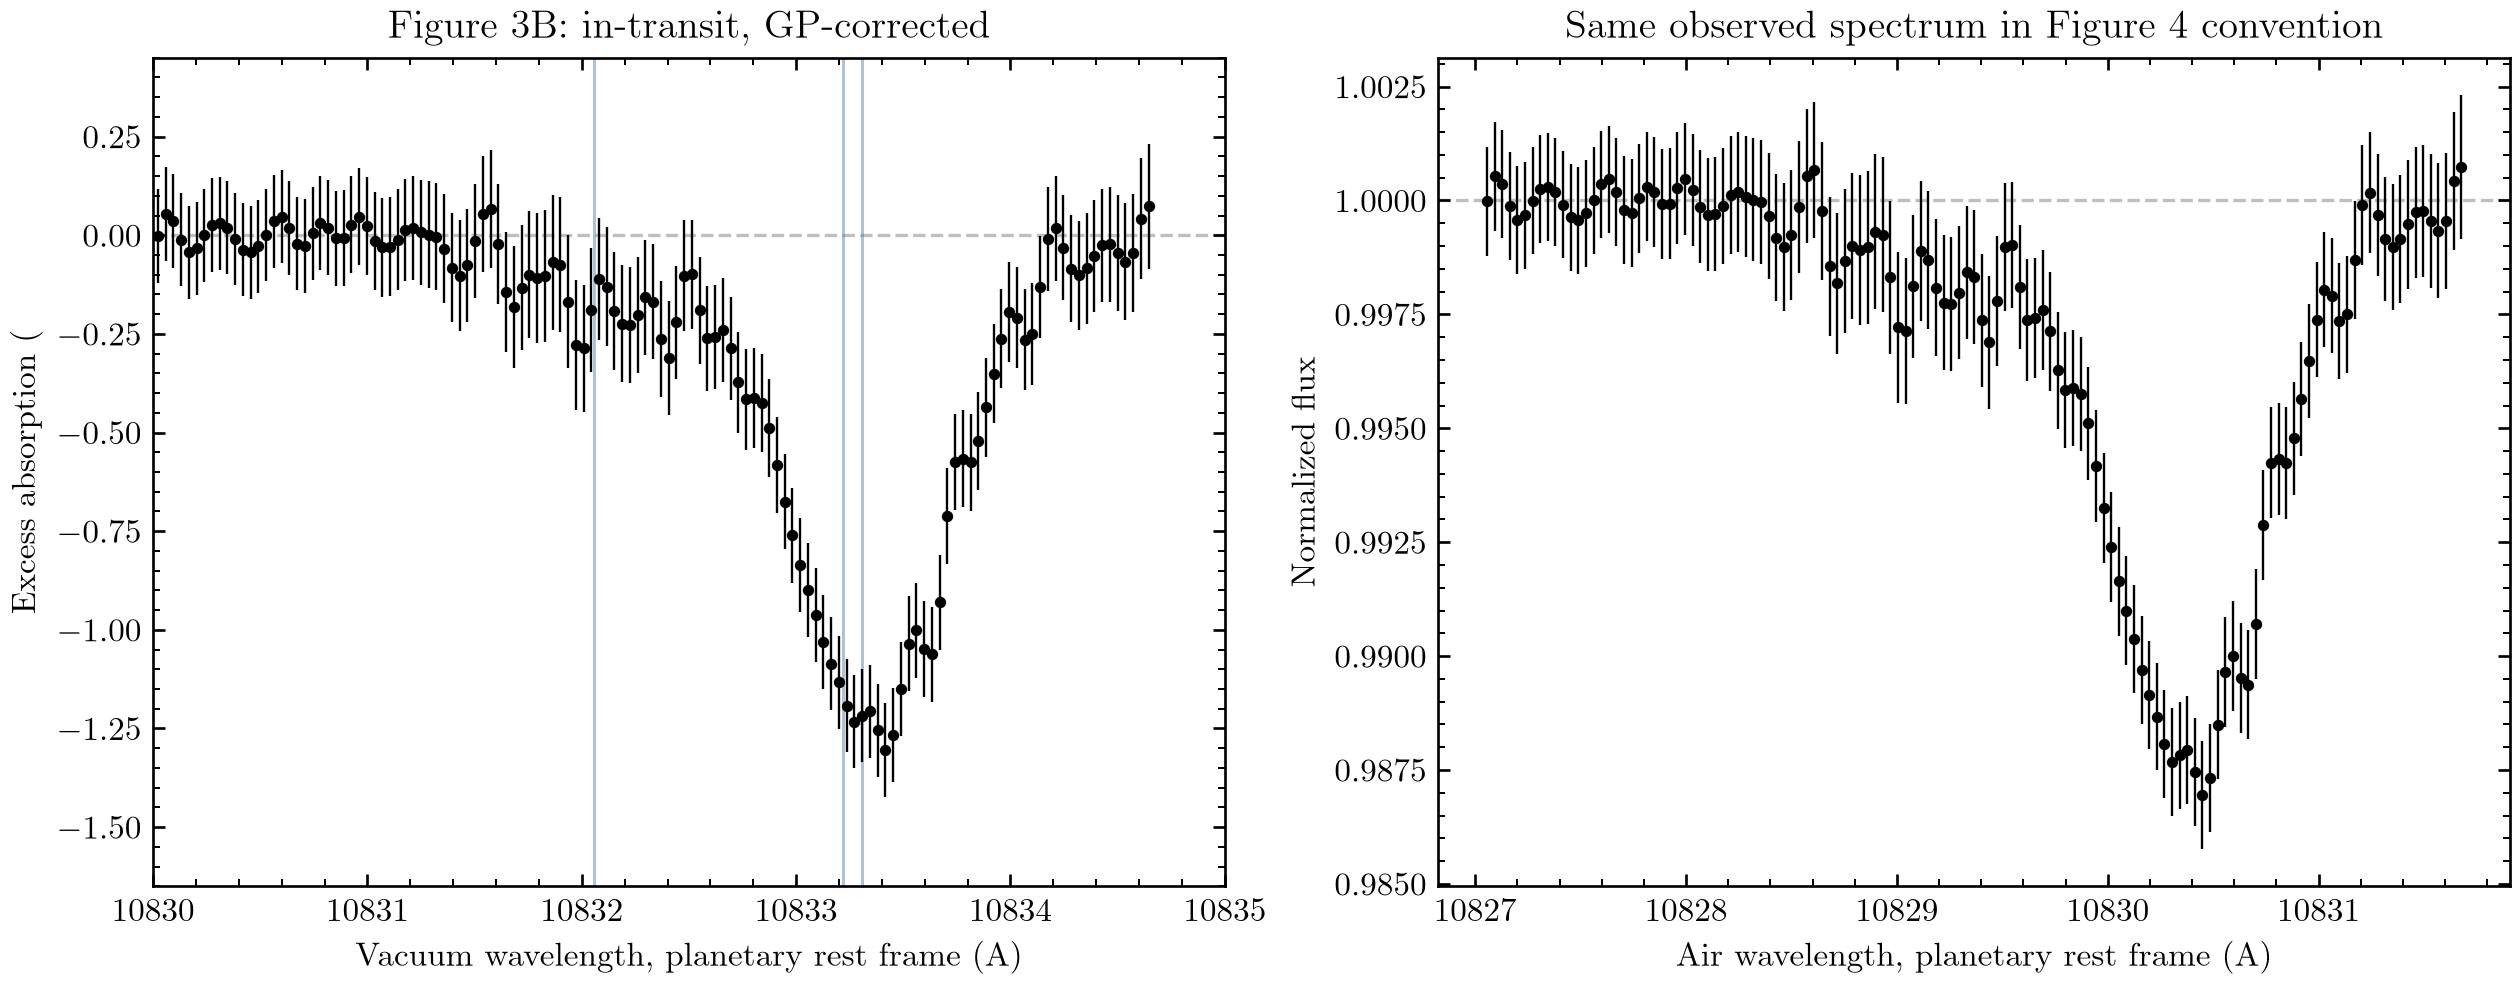

The table this chart was drawn from, first rows:
wavelength_vacuum_planet_rest_A, wavelength_air_planet_rest_A, raw_excess_absorption_percent, gp_correction_applied_percent, fig3b_excess_absorption_percent, absorption_depth_positive_percent, uncertainty_1sigma_percent, fig4_normalized_flux, fig4_normalized_flux_uncertainty_1sigma
10830, 10827, 0.2125, -0.214, -0.001499, 0.001499, 0.1196, 1, 0.001196
10830, 10827, 0.281, -0.2281, 0.05292, -0.05292, 0.1192, 1.001, 0.001192
10830, 10827, 0.195, -0.1592, 0.0358, -0.0358, 0.1187, 1, 0.001187
10830, 10827, 0.01953, -0.03123, -0.0117, 0.0117, 0.1181, 0.9999, 0.001181
10830, 10827, -0.1147, 0.07205, -0.04261, 0.04261, 0.1178, 0.9996, 0.001178
10830, 10827, -0.1224, 0.08947, -0.03291, 0.03291, 0.118, 0.9997, 0.00118
10830, 10827, -0.03395, 0.03395, -0.000008208, 0.000008208, 0.1184, 1, 0.001184
10830, 10827, 0.05319, -0.02799, 0.02521, -0.02521, 0.1186, 1, 0.001186
10830, 10827, 0.06363, -0.03324, 0.03039, -0.03039, 0.1183, 1, 0.001183
10830, 10827, -0.01964, 0.03817, 0.01853, -0.01853, 0.1178, 1, 0.001178
10830, 10827, -0.1646, 0.155, -0.009579, 0.009579, 0.1176, 0.9999, 0.001176
10830, 10827, -0.2873, 0.2502, -0.03712, 0.03712, 0.1176, 0.9996, 0.001176
10830, 10827, -0.3041, 0.2606, -0.04357, 0.04357, 0.1175, 0.9996, 0.001175
10830, 10828, -0.1956, 0.1675, -0.02806, 0.02806, 0.1175, 0.9997, 0.001175
10831, 10828, -0.007133, 0.008141, 0.001007, -0.001007, 0.1174, 1, 0.001174
10831, 10828, 0.1797, -0.144, 0.03562, -0.03562, 0.1174, 1, 0.001174
10831, 10828, 0.2659, -0.2191, 0.04685, -0.04685, 0.1176, 1, 0.001176
10831, 10828, 0.2209, -0.2026, 0.01826, -0.01826, 0.118, 1, 0.00118
10831, 10828, 0.1297, -0.1506, -0.02098, 0.02098, 0.1184, 0.9998, 0.001184
10831, 10828, 0.1082, -0.1353, -0.02701, 0.02701, 0.1186, 0.9997, 0.001186
10831, 10828, 0.1795, -0.1749, 0.004515, -0.004515, 0.1189, 1, 0.001189
10831, 10828, 0.2585, -0.2284, 0.03013, -0.03013, 0.1195, 1, 0.001195
10831, 10828, 0.2751, -0.2565, 0.0186, -0.0186, 0.1203, 1, 0.001203
10831, 10828, 0.2601, -0.2679, -0.007824, 0.007824, 0.1212, 0.9999, 0.001212
10831, 10828, 0.2833, -0.2906, -0.007339, 0.007339, 0.1219, 0.9999, 0.001219
10831, 10828, 0.3431, -0.3163, 0.02683, -0.02683, 0.1226, 1, 0.001226
10831, 10828, 0.3442, -0.2974, 0.04676, -0.04676, 0.1232, 1, 0.001232
10831, 10828, 0.2308, -0.2078, 0.02293, -0.02293, 0.1237, 1, 0.001237
10831, 10828, 0.06861, -0.08228, -0.01366, 0.01366, 0.1241, 0.9999, 0.001241
10831, 10828, -0.04711, 0.01629, -0.03082, 0.03082, 0.1247, 0.9997, 0.001247
10831, 10828, -0.07799, 0.04873, -0.02926, 0.02926, 0.1258, 0.9997, 0.001258
10831, 10828, -0.03089, 0.01962, -0.01127, 0.01127, 0.1273, 0.9999, 0.001273
10831, 10828, 0.04322, -0.03098, 0.01224, -0.01224, 0.1293, 1, 0.001293
10831, 10828, 0.07396, -0.05548, 0.01848, -0.01848, 0.1313, 1, 0.001313
10831, 10828, 0.03693, -0.02899, 0.007938, -0.007938, 0.1329, 1, 0.001329
10831, 10828, -0.04543, 0.04726, 0.00183, -0.00183, 0.1344, 1, 0.001344
10831, 10828, -0.1636, 0.1602, -0.003374, 0.003374, 0.1361, 1, 0.001361
10831, 10828, -0.3158, 0.2814, -0.03441, 0.03441, 0.1376, 0.9997, 0.001376
10831, 10828, -0.4371, 0.3551, -0.082, 0.082, 0.1391, 0.9992, 0.001391
10831, 10828, -0.4232, 0.3205, -0.1027, 0.1027, 0.1407, 0.999, 0.001407
10831, 10829, -0.2405, 0.1639, -0.0767, 0.0767, 0.1426, 0.9992, 0.001426
10832, 10829, 0.03994, -0.05404, -0.0141, 0.0141, 0.1448, 0.9999, 0.001448
10832, 10829, 0.2752, -0.221, 0.05412, -0.05412, 0.1471, 1.001, 0.001471
10832, 10829, 0.3058, -0.2389, 0.06688, -0.06688, 0.1494, 1.001, 0.001494
10832, 10829, 0.07745, -0.09968, -0.02224, 0.02224, 0.1513, 0.9998, 0.001513
10832, 10829, -0.2387, 0.09443, -0.1442, 0.1442, 0.1529, 0.9986, 0.001529
10832, 10829, -0.3955, 0.214, -0.1816, 0.1816, 0.1548, 0.9982, 0.001548
10832, 10829, -0.3429, 0.2101, -0.1328, 0.1328, 0.1577, 0.9987, 0.001577
10832, 10829, -0.2243, 0.1247, -0.09963, 0.09963, 0.161, 0.999, 0.00161
10832, 10829, -0.1266, 0.01829, -0.1083, 0.1083, 0.1644, 0.9989, 0.001644
10832, 10829, -0.03425, -0.06846, -0.1027, 0.1027, 0.1676, 0.999, 0.001676
10832, 10829, 0.03092, -0.09977, -0.06885, 0.06885, 0.1702, 0.9993, 0.001702
10832, 10829, -0.02753, -0.04733, -0.07486, 0.07486, 0.1709, 0.9993, 0.001709
10832, 10829, -0.2369, 0.06802, -0.1689, 0.1689, 0.1686, 0.9983, 0.001686
10832, 10829, -0.4391, 0.1605, -0.2787, 0.2787, 0.1649, 0.9972, 0.001649
10832, 10829, -0.4291, 0.1424, -0.2868, 0.2868, 0.161, 0.9971, 0.00161
10832, 10829, -0.2041, 0.01555, -0.1885, 0.1885, 0.1573, 0.9981, 0.001573
10832, 10829, 0.01229, -0.123, -0.1107, 0.1107, 0.1542, 0.9989, 0.001542
10832, 10829, 0.05007, -0.1801, -0.13, 0.13, 0.1517, 0.9987, 0.001517
10832, 10829, -0.04294, -0.1482, -0.1911, 0.1911, 0.1497, 0.9981, 0.001497
... 69 more rows
